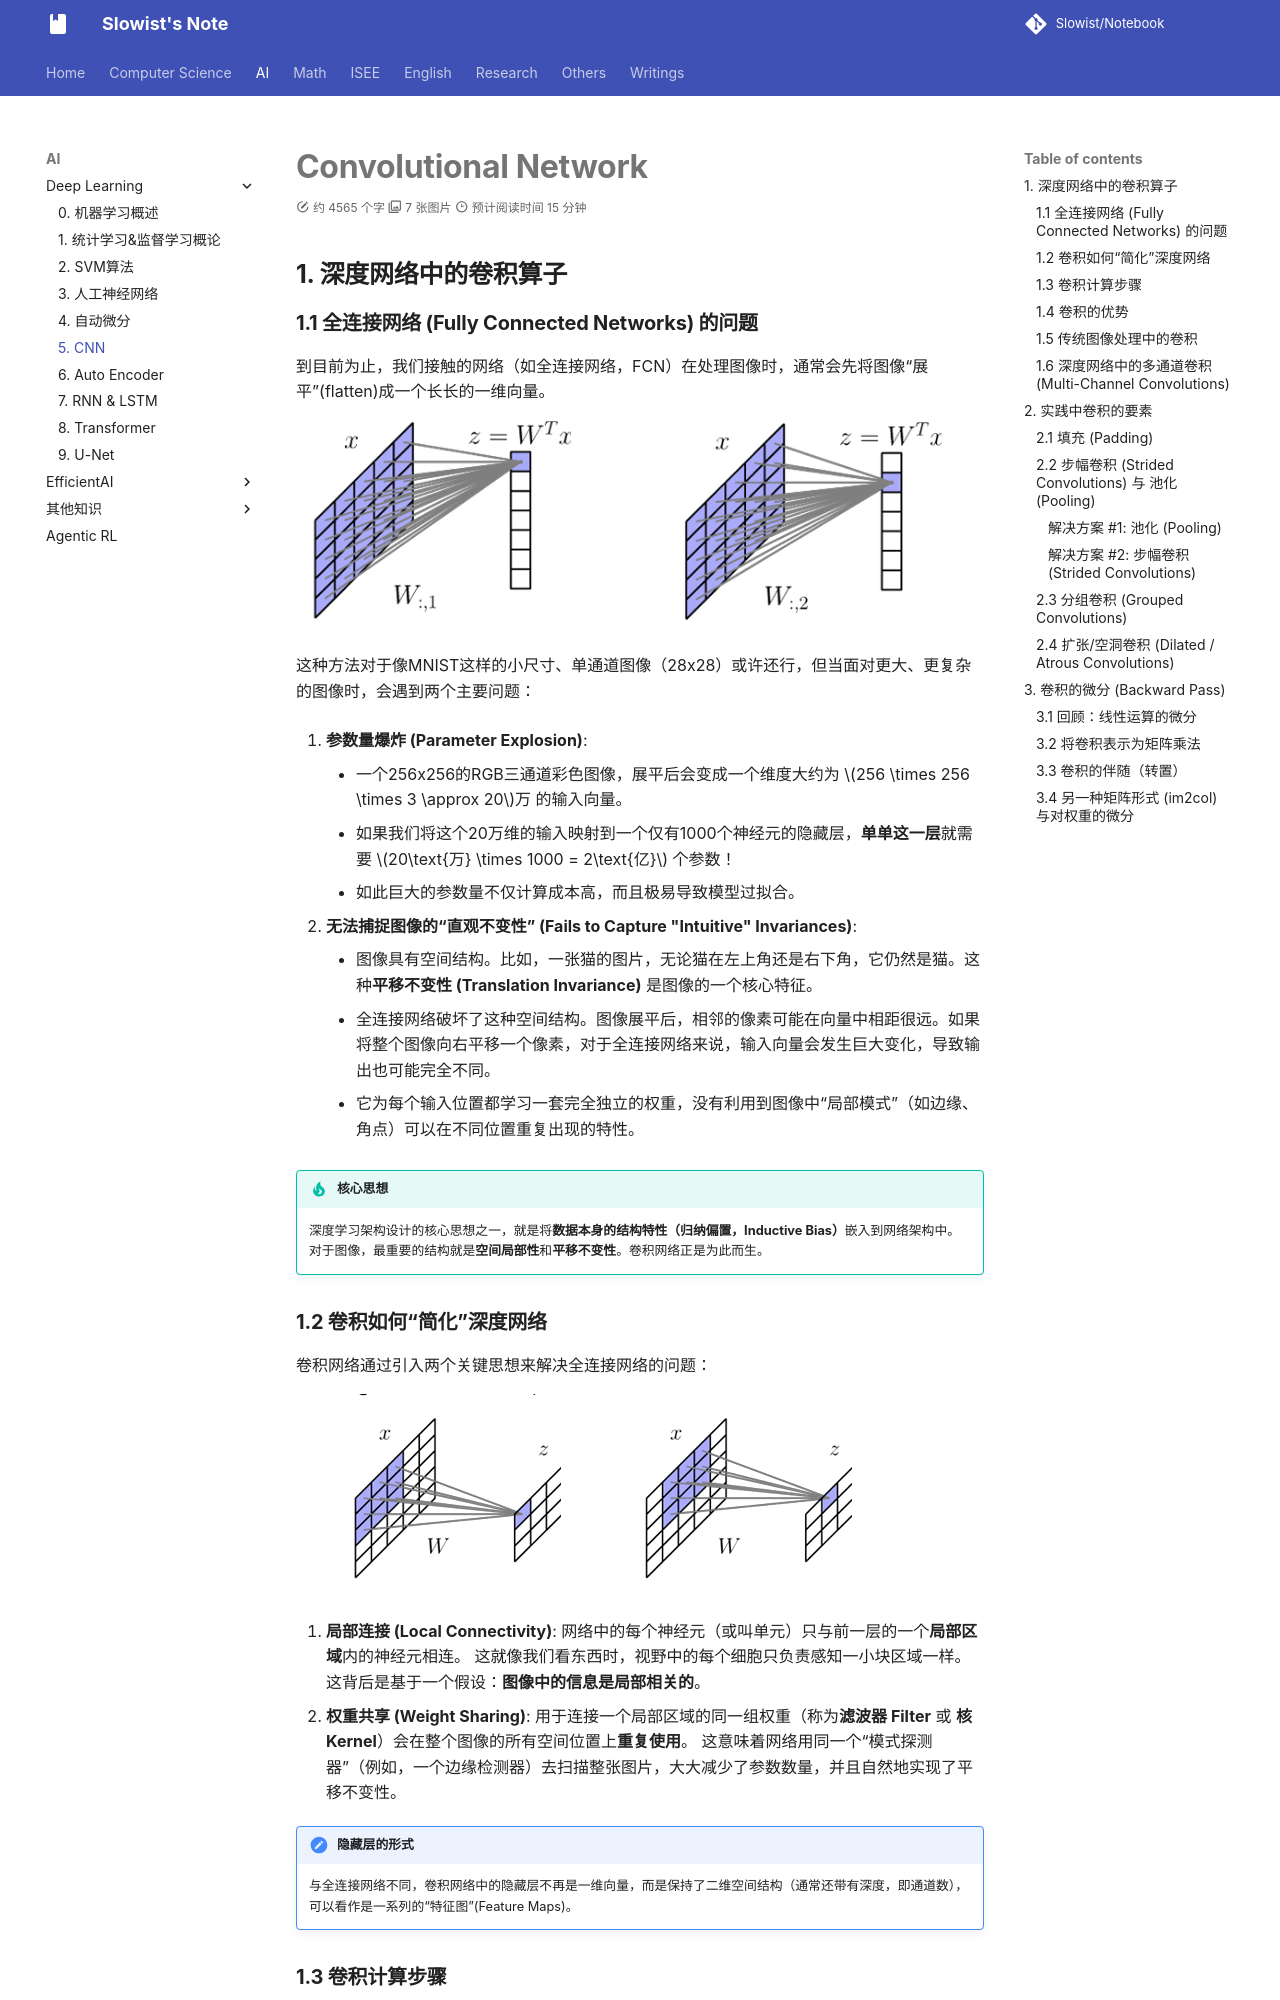

repository: Slowist-Lee/notebook · page: AI/ML/5/index.html · generator: mkdocs

# Convolutional Network
## 1. 深度网络中的卷积算子

### 1.1 全连接网络 (Fully Connected Networks) 的问题

到目前为止，我们接触的网络（如全连接网络，FCN）在处理图像时，通常会先将图像“展平”(flatten)成一个长长的一维向量。

![|500](Pasted%20image%2020251231174014.png)

这种方法对于像MNIST这样的小尺寸、单通道图像（28x28）或许还行，但当面对更大、更复杂的图像时，会遇到两个主要问题：

1.  **参数量爆炸 (Parameter Explosion)**:
    *   一个256x256的RGB三通道彩色图像，展平后会变成一个维度大约为 $256 \times 256 \times 3 \approx 20$万 的输入向量。
    *   如果我们将这个20万维的输入映射到一个仅有1000个神经元的隐藏层，**单单这一层**就需要 $20\text{万} \times 1000 = 2\text{亿}$ 个参数！
    *   如此巨大的参数量不仅计算成本高，而且极易导致模型过拟合。

2.  **无法捕捉图像的“直观不变性” (Fails to Capture "Intuitive" Invariances)**:
    *   图像具有空间结构。比如，一张猫的图片，无论猫在左上角还是右下角，它仍然是猫。这种**平移不变性 (Translation Invariance)** 是图像的一个核心特征。
    *   全连接网络破坏了这种空间结构。图像展平后，相邻的像素可能在向量中相距很远。如果将整个图像向右平移一个像素，对于全连接网络来说，输入向量会发生巨大变化，导致输出也可能完全不同。
    *   它为每个输入位置都学习一套完全独立的权重，没有利用到图像中“局部模式”（如边缘、角点）可以在不同位置重复出现的特性。

> [!TIP] 核心思想
> 深度学习架构设计的核心思想之一，就是将**数据本身的结构特性（归纳偏置，Inductive Bias）**嵌入到网络架构中。对于图像，最重要的结构就是**空间局部性**和**平移不变性**。卷积网络正是为此而生。

### 1.2 卷积如何“简化”深度网络

卷积网络通过引入两个关键思想来解决全连接网络的问题：

![|475](Pasted%20image%2020251231174111.png)

1.  **局部连接 (Local Connectivity)**: 网络中的每个神经元（或叫单元）只与前一层的一个**局部区域**内的神经元相连。 这就像我们看东西时，视野中的每个细胞只负责感知一小块区域一样。这背后是基于一个假设：**图像中的信息是局部相关的**。
2.  **权重共享 (Weight Sharing)**: 用于连接一个局部区域的同一组权重（称为**滤波器 Filter** 或 **核 Kernel**）会在整个图像的所有空间位置上**重复使用**。 这意味着网络用同一个“模式探测器”（例如，一个边缘检测器）去扫描整张图片，大大减少了参数数量，并且自然地实现了平移不变性。

> [!NOTE] 隐藏层的形式
> 与全连接网络不同，卷积网络中的隐藏层不再是一维向量，而是保持了二维空间结构（通常还带有深度，即通道数），可以看作是一系列的“特征图”(Feature Maps)。
